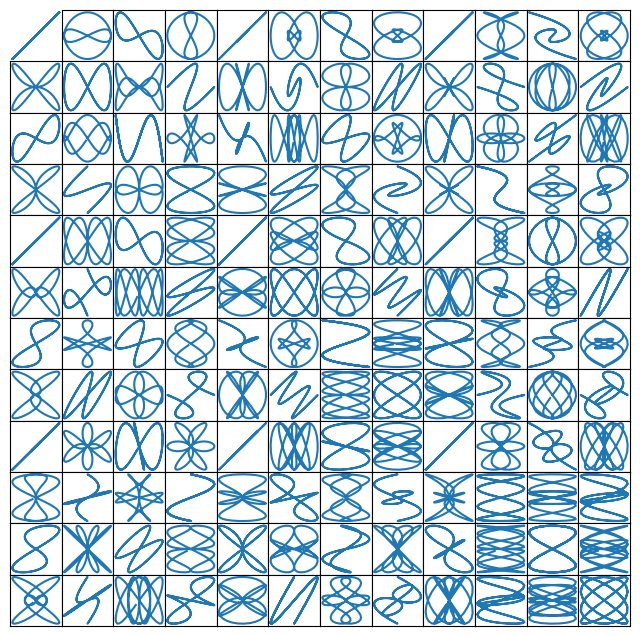

Generate this figure with matplotlib: (Note: this script raises an exception after producing the figure.)
%matplotlib inline

import matplotlib.pyplot as plt
import matplotlib.gridspec as gridspec

# To use :func:`~matplotlib.pyplot.subplot2grid`, you provide geometry of
# the grid and the location of the subplot in the grid. For a simple
# single-cell subplot

fig = plt.figure()
ax = plt.subplot2grid((2, 2), (0, 0))

# is identical to

fig = plt.figure()
ax = plt.subplot(2, 2, 1)

fig = plt.figure()
ax2 = plt.subplot2grid((3, 3), (1, 0), colspan=2)
ax3 = plt.subplot2grid((3, 3), (1, 2), rowspan=2)

ax1 = plt.subplot2grid((3, 3), (0, 0), colspan=3)
ax2 = plt.subplot2grid((3, 3), (1, 0), colspan=2)
ax3 = plt.subplot2grid((3, 3), (1, 2), rowspan=2)
ax4 = plt.subplot2grid((3, 3), (2, 0))
ax5 = plt.subplot2grid((3, 3), (2, 1))

fig = plt.figure()
ax = plt.subplot2grid((2, 2), (0, 0))

# is equal to:

fig = plt.figure()
gs = gridspec.GridSpec(2, 2)
ax = plt.subplot(gs[0, 0])

# A GridSpec instance provides array-like (2d or 1d) indexing that
# returns the SubplotSpec instance. For a SubplotSpec that spans multiple
# cells, use slice. ::

ax2 = plt.subplot(gs[1, :-1])
ax3 = plt.subplot(gs[1:, -1])

fig = plt.figure()
gs = gridspec.GridSpec(3, 3)
ax1 = plt.subplot(gs[0, :])
ax2 = plt.subplot(gs[1, :-1])
ax3 = plt.subplot(gs[1:, -1])
ax4 = plt.subplot(gs[-1, 0])
ax5 = plt.subplot(gs[-1, -2])

fig = plt.figure()
gs1 = gridspec.GridSpec(3, 3)
gs1.update(left=0.05, right=0.48, wspace=0.05)

fig = plt.figure()
gs1 = gridspec.GridSpec(3, 3)
gs1.update(left=0.05, right=0.48, wspace=0.05)
ax1 = plt.subplot(gs1[:-1, :])
ax2 = plt.subplot(gs1[-1, :-1])
ax3 = plt.subplot(gs1[-1, -1])

fig = plt.figure()
gs2 = gridspec.GridSpec(3, 3)
gs2.update(left=0.55, right=0.98, hspace=0.05)
ax4 = plt.subplot(gs2[:, :-1])
ax5 = plt.subplot(gs2[:-1, -1])
ax6 = plt.subplot(gs2[-1, -1])

fig = plt.figure()
gs0 = gridspec.GridSpec(1, 2)

gs00 = gridspec.GridSpecFromSubplotSpec(3, 3, subplot_spec=gs0[0])
gs01 = gridspec.GridSpecFromSubplotSpec(3, 3, subplot_spec=gs0[1])

import numpy as np
from itertools import product


def squiggle_xy(a, b, c, d, i=np.arange(0.0, 2*np.pi, 0.05)):
    return np.sin(i*a)*np.cos(i*b), np.sin(i*c)*np.cos(i*d)

fig = plt.figure(figsize=(8, 8))

# gridspec inside gridspec
outer_grid = gridspec.GridSpec(4, 4, wspace=0.0, hspace=0.0)

for i in range(16):
    inner_grid = gridspec.GridSpecFromSubplotSpec(
      3, 3, subplot_spec=outer_grid[i], wspace=0.0, hspace=0.0)
    a, b = int(i/4)+1, i % 4+1
    for j, (c, d) in enumerate(product(range(1, 4), repeat=2)):
        ax = plt.Subplot(fig, inner_grid[j])
        ax.plot(*squiggle_xy(a, b, c, d))
        ax.set_xticks([])
        ax.set_yticks([])
        fig.add_subplot(ax)

all_axes = fig.get_axes()

# show only the outside spines
for ax in all_axes:
    for sp in ax.spines.values():
        sp.set_visible(False)
    if ax.is_first_row():
        ax.spines['top'].set_visible(True)
    if ax.is_last_row():
        ax.spines['bottom'].set_visible(True)
    if ax.is_first_col():
        ax.spines['left'].set_visible(True)
    if ax.is_last_col():
        ax.spines['right'].set_visible(True)

plt.show()

# GridSpec with Varying Cell Sizes
# ================================
#
# By default, GridSpec creates cells of equal sizes. You can adjust
# relative heights and widths of rows and columns. Note that absolute
# values are meaningless, only their relative ratios matter.

fig = plt.figure()
gs = gridspec.GridSpec(2, 2,
                       width_ratios=[1, 2],
                       height_ratios=[4, 1]
                       )

ax1 = plt.subplot(gs[0])
ax2 = plt.subplot(gs[1])
ax3 = plt.subplot(gs[2])
ax4 = plt.subplot(gs[3])